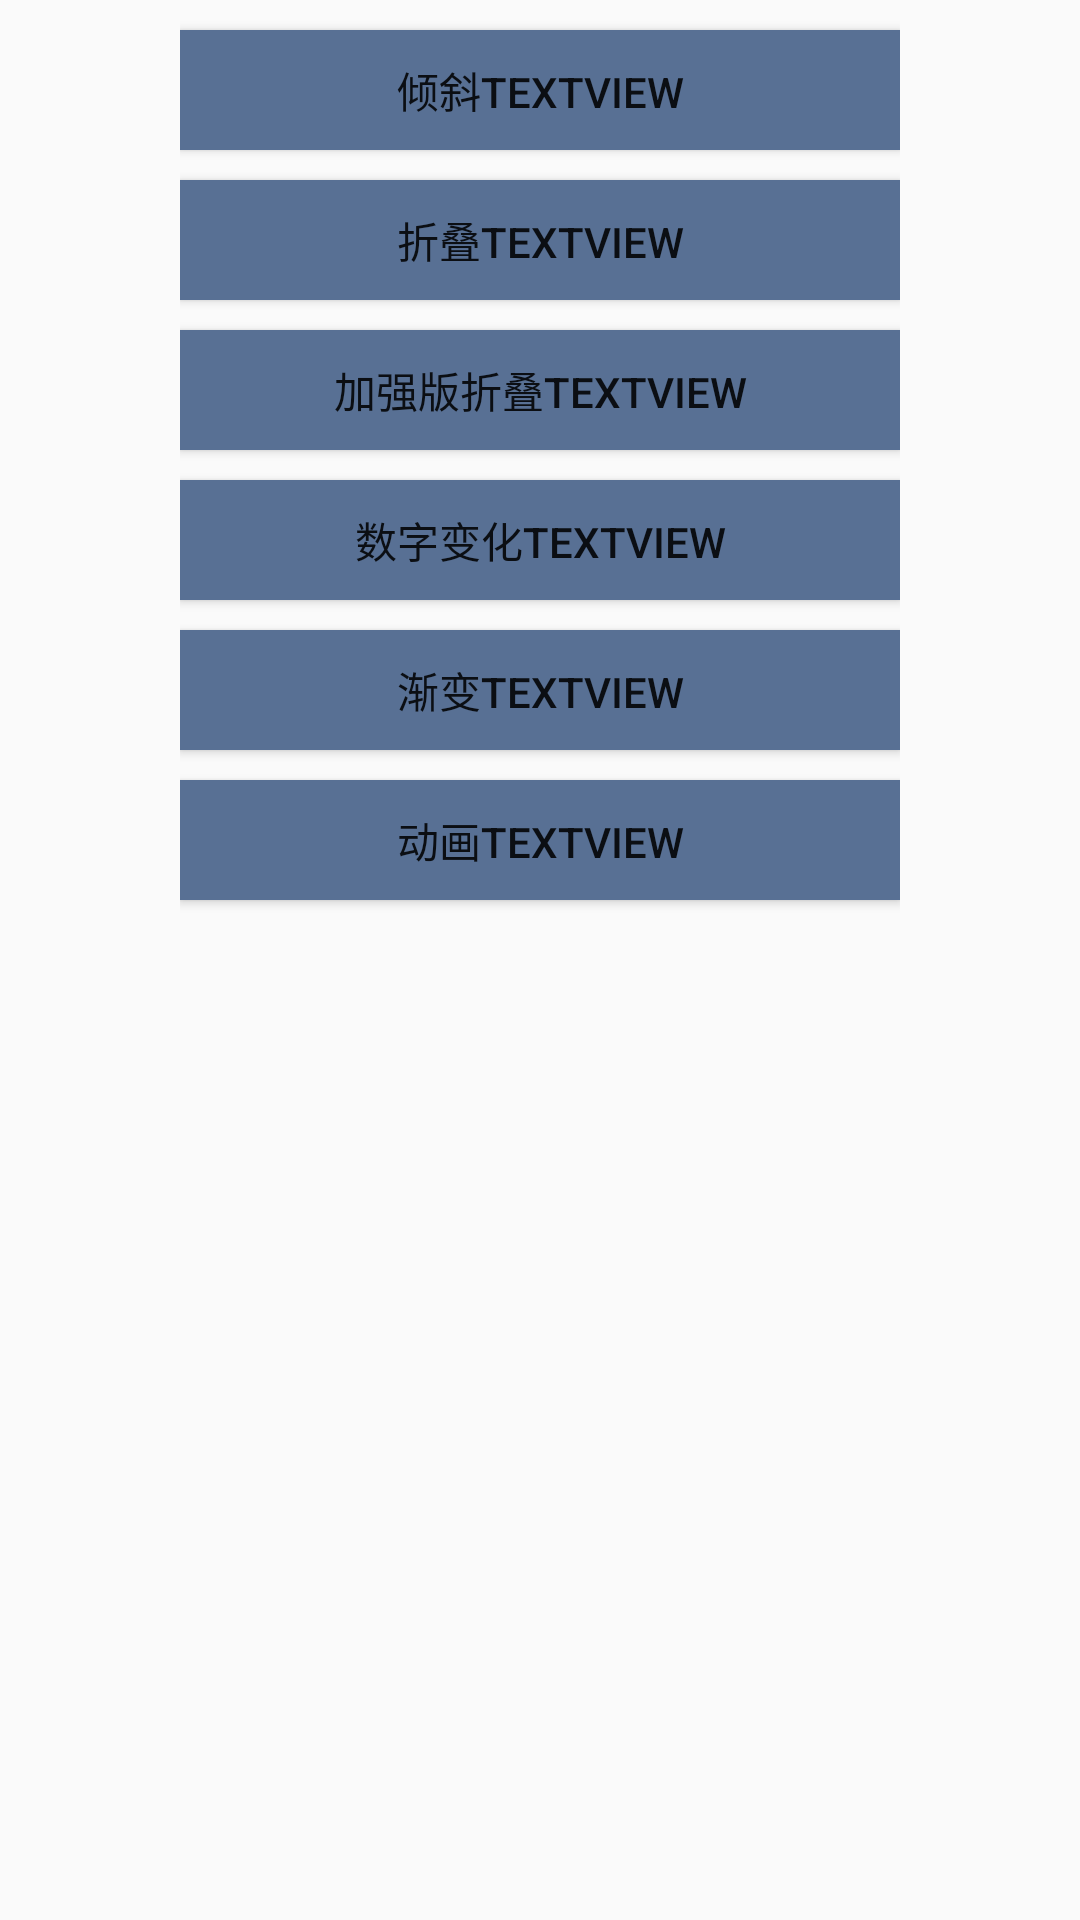

Produce the Android XML layout that renders to this screen, including the resource entries it uses.
<!-- AndroidManifest.xml: application theme AppTheme -->
<!-- res/layout/activity_text_view.xml -->
<?xml version="1.0" encoding="utf-8"?>
<androidx.appcompat.widget.LinearLayoutCompat xmlns:android="http://schemas.android.com/apk/res/android"
    android:layout_width="match_parent"
    android:layout_height="match_parent"
    android:orientation="vertical"
    android:paddingHorizontal="60dp">

    <Button
        android:id="@+id/btn_slanted"
        android:layout_width="match_parent"
        android:layout_height="40dp"
        android:layout_marginTop="10dp"
        android:background="@color/chart_text"
        android:text="倾斜textview" />

    <Button
        android:id="@+id/btn_fold_text_view"
        android:layout_width="match_parent"
        android:layout_height="40dp"
        android:layout_marginTop="10dp"
        android:background="@color/chart_text"
        android:text="折叠textview" />

    <Button
        android:id="@+id/btn_expand_text_view"
        android:layout_width="match_parent"
        android:layout_height="40dp"
        android:layout_marginTop="10dp"
        android:background="@color/chart_text"
        android:text="加强版折叠TextView" />

    <Button
        android:id="@+id/btn_number_text_view"
        android:layout_width="match_parent"
        android:layout_height="40dp"
        android:layout_marginTop="10dp"
        android:background="@color/chart_text"
        android:text="数字变化TextView" />

    <Button
        android:id="@+id/btn_alpha_text_view"
        android:layout_width="match_parent"
        android:layout_height="40dp"
        android:layout_marginTop="10dp"
        android:background="@color/chart_text"
        android:text="渐变TextView" />

    <Button
        android:id="@+id/btn_h_text_view"
        android:layout_width="match_parent"
        android:layout_height="40dp"
        android:layout_marginTop="10dp"
        android:background="@color/chart_text"
        android:text="动画TextView" />

</androidx.appcompat.widget.LinearLayoutCompat>
<!-- resources referenced by this layout -->
<resources>
  <color name="chart_text">#587094</color>
  <style name="AppTheme" parent="Theme.AppCompat.Light.DarkActionBar">
          
          <item name="colorPrimary">@color/colorPrimary</item>
          <item name="colorPrimaryDark">@color/colorPrimaryDark</item>
          <item name="colorAccent">@color/colorAccent</item>
      </style>
  <color name="colorPrimary">#3F51B5</color>
  <color name="colorPrimaryDark">#303F9F</color>
  <color name="colorAccent">#FF4081</color>
</resources>
